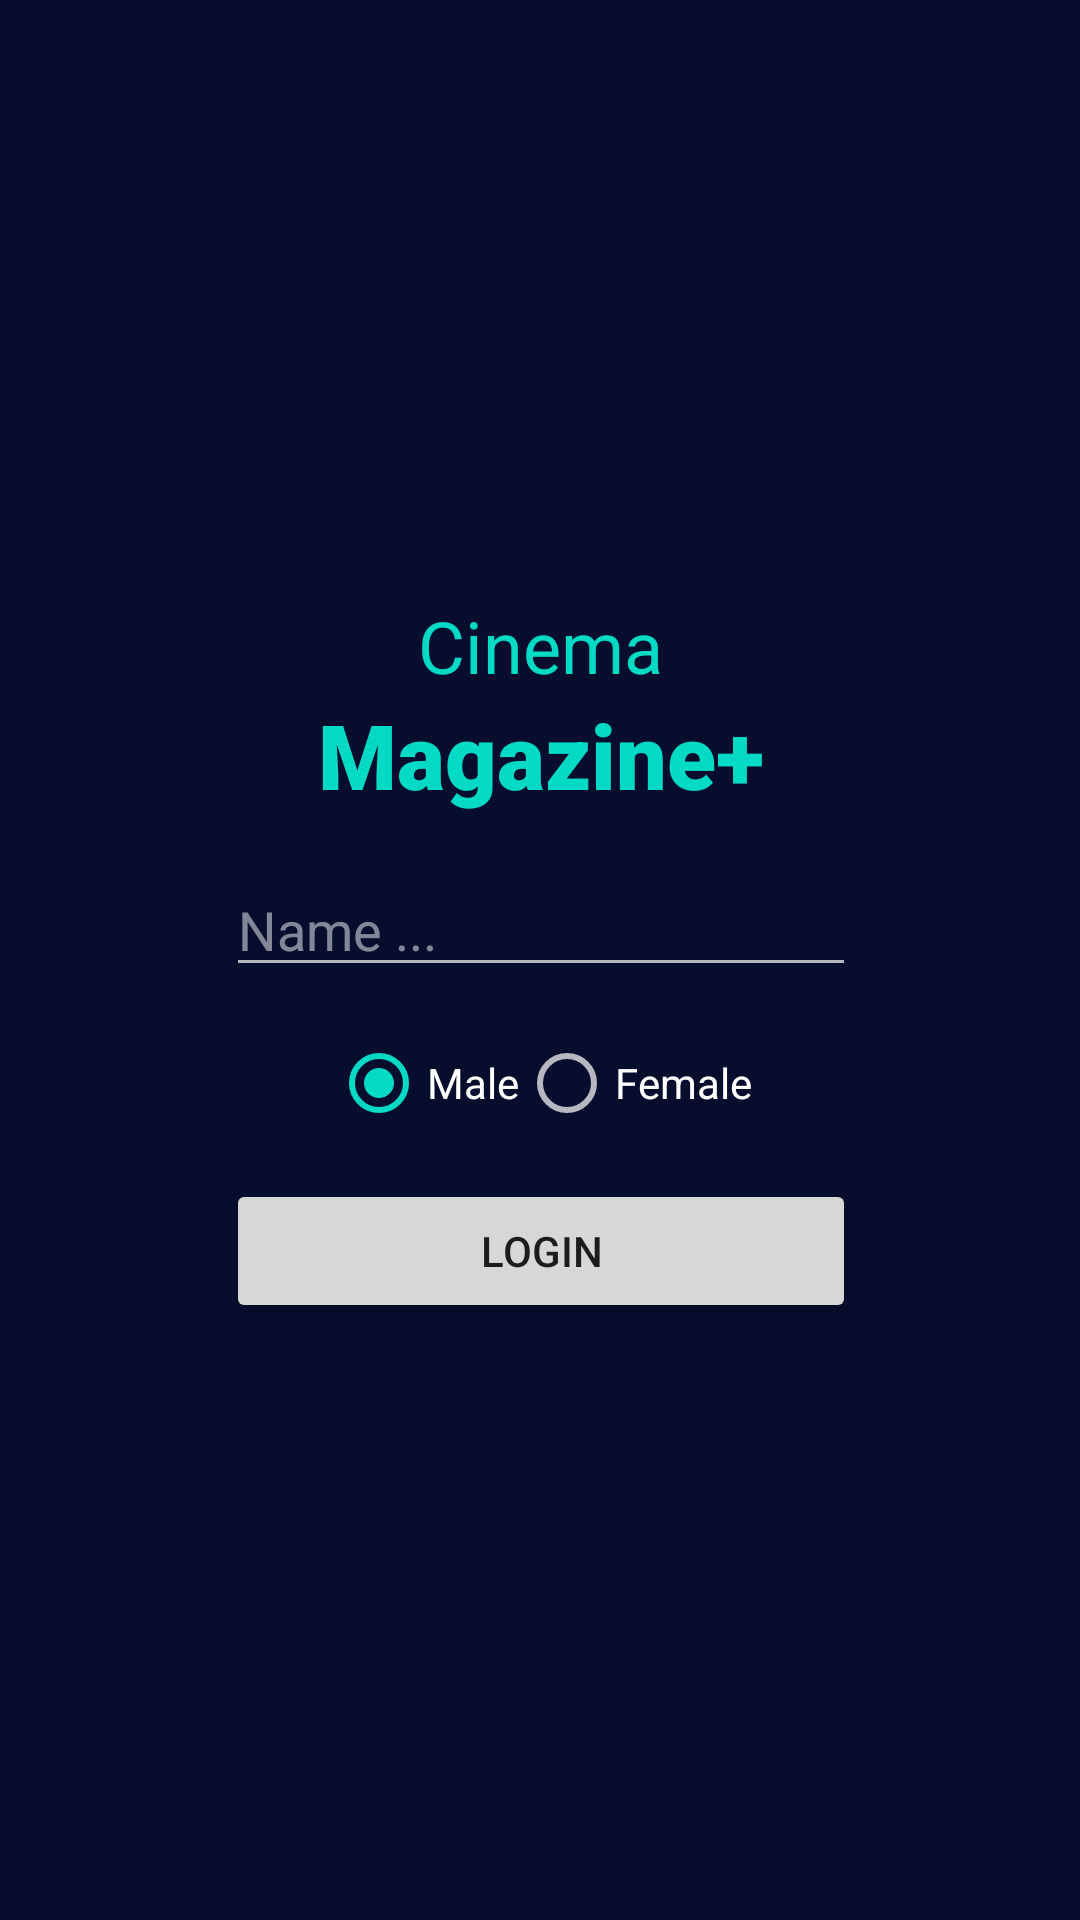

The Android layout XML behind this screen, and the referenced resources:
<!-- AndroidManifest.xml: application theme Theme.Cinema -->
<!-- res/layout/activity_login.xml -->
<?xml version="1.0" encoding="utf-8"?>
<androidx.constraintlayout.widget.ConstraintLayout xmlns:android="http://schemas.android.com/apk/res/android"
    xmlns:app="http://schemas.android.com/apk/res-auto"
    xmlns:tools="http://schemas.android.com/tools"
    android:layout_width="match_parent"
    android:layout_height="match_parent"
    android:background="@color/navy"
    tools:context=".ui.login.LoginActivity">

    <TextView
        android:id="@+id/tv_cinema2"
        android:layout_width="wrap_content"
        android:layout_height="wrap_content"
        android:text="@string/cinema"
        android:textColor="@color/teal_200"
        android:textSize="24sp"
        app:layout_constraintBottom_toTopOf="@+id/tv_magazine2"
        app:layout_constraintEnd_toEndOf="parent"
        app:layout_constraintHorizontal_bias="0.5"
        app:layout_constraintStart_toStartOf="parent"
        app:layout_constraintTop_toTopOf="parent"
        app:layout_constraintVertical_chainStyle="packed" />

    <TextView
        android:id="@+id/tv_magazine2"
        android:layout_width="wrap_content"
        android:layout_height="wrap_content"
        android:fontFamily="sans-serif-black"
        android:text="@string/magazine"
        android:textColor="@color/teal_200"
        android:textSize="30sp"
        app:layout_constraintBottom_toTopOf="@+id/edit_name"
        app:layout_constraintEnd_toEndOf="@+id/tv_cinema2"
        app:layout_constraintHorizontal_bias="0.5"
        app:layout_constraintStart_toStartOf="@+id/tv_cinema2"
        app:layout_constraintTop_toBottomOf="@+id/tv_cinema2" />

    <EditText
        android:id="@+id/edit_name"
        android:layout_width="wrap_content"
        android:layout_height="wrap_content"
        android:layout_marginTop="16dp"
        android:ems="10"
        android:hint="@string/name"
        android:inputType="textPersonName"
        android:theme="@style/ThemeOverlay.AppCompat.Dark"
        app:layout_constraintBottom_toTopOf="@+id/radio_gender"
        app:layout_constraintEnd_toEndOf="@+id/tv_magazine2"
        app:layout_constraintHorizontal_bias="0.5"
        app:layout_constraintStart_toStartOf="@+id/tv_magazine2"
        app:layout_constraintTop_toBottomOf="@+id/tv_magazine2"
        tools:ignore="Autofill" />

    <RadioGroup
        android:id="@+id/radio_gender"
        android:layout_width="wrap_content"
        android:layout_height="wrap_content"
        android:layout_marginTop="8dp"
        android:orientation="horizontal"
        app:layout_constraintBottom_toTopOf="@+id/btn_login"
        app:layout_constraintEnd_toEndOf="@+id/edit_name"
        app:layout_constraintHorizontal_bias="0.5"
        app:layout_constraintStart_toStartOf="@+id/edit_name"
        app:layout_constraintTop_toBottomOf="@+id/edit_name">

        <RadioButton
            android:id="@+id/radio_male"
            android:layout_width="match_parent"
            android:layout_height="wrap_content"
            android:text="@string/male"
            android:checked="true"
            android:theme="@style/ThemeOverlay.AppCompat.Dark" />

        <RadioButton
            android:id="@+id/radio_female"
            android:layout_width="match_parent"
            android:layout_height="wrap_content"
            android:text="@string/female"
            android:theme="@style/ThemeOverlay.AppCompat.Dark" />
    </RadioGroup>

    <Button
        android:id="@+id/btn_login"
        android:layout_width="0dp"
        android:layout_height="wrap_content"
        android:layout_marginTop="8dp"
        android:text="@string/login"
        app:layout_constraintBottom_toBottomOf="parent"
        app:layout_constraintEnd_toEndOf="@+id/edit_name"
        app:layout_constraintHorizontal_bias="0.5"
        app:layout_constraintStart_toStartOf="@+id/edit_name"
        app:layout_constraintTop_toBottomOf="@+id/radio_gender" />

</androidx.constraintlayout.widget.ConstraintLayout>
<!-- resources referenced by this layout -->
<resources>
  <color name="navy">#070D2D</color>
  <color name="teal_200">#FF03DAC5</color>
  <string name="cinema">Cinema</string>
  <string name="female">Female</string>
  <string name="login">Login</string>
  <string name="magazine">Magazine+</string>
  <string name="male">Male</string>
  <string name="name">Name ...</string>
  <style name="Theme.Cinema" parent="Theme.MaterialComponents.DayNight.DarkActionBar">
          
          <item name="colorPrimary">@color/navy_to_purple</item>
          <item name="colorPrimaryVariant">@color/navy</item>
          <item name="colorOnPrimary">@color/white</item>
          
          <item name="colorSecondary">@color/teal_200</item>
          <item name="colorSecondaryVariant">@color/teal_700</item>
          <item name="colorOnSecondary">@color/black</item>
          
          <item name="android:statusBarColor" tools:targetApi="l">?attr/colorPrimaryVariant</item>
          
      </style>
  <color name="navy_to_purple">#546EE5</color>
  <color name="white">#FFFFFFFF</color>
  <color name="teal_700">#FF018786</color>
  <color name="black">#FF000000</color>
</resources>
